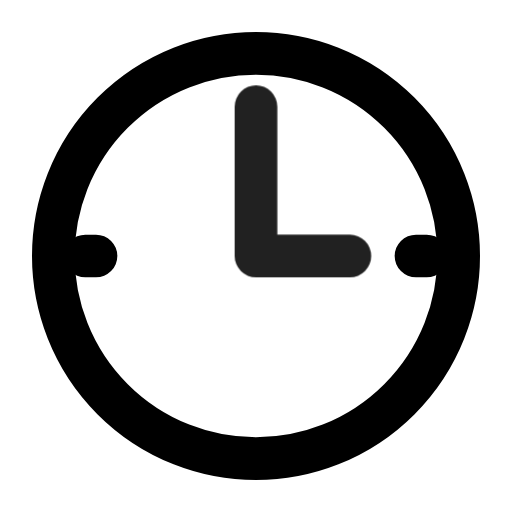
t = 0.00 s
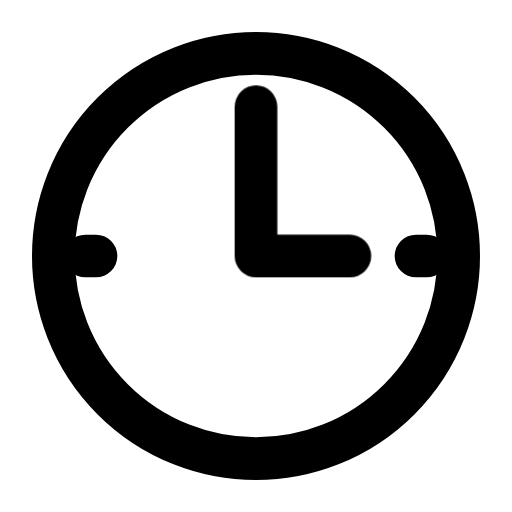
t = 0.90 s
t = 1.19 s: frame unchanged from t = 0.90 s, image omitted
t = 1.72 s: frame unchanged from t = 0.90 s, image omitted
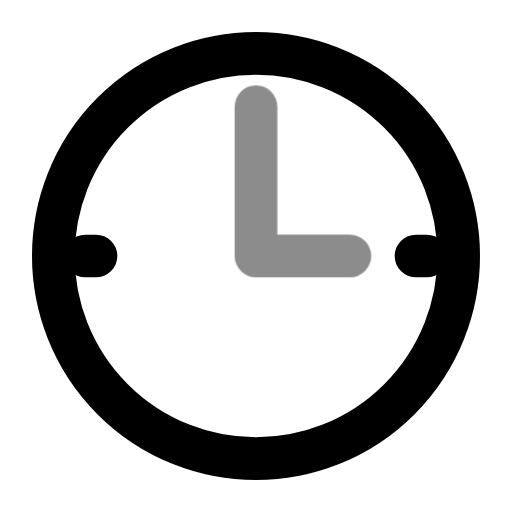
t = 2.36 s
t = 3.15 s: frame unchanged from t = 0.90 s, image omitted

The animated SVG that drew these frames (rendered in a browser with its animation timeline set to each time). Animation: 1 CSS @keyframes rule; one cycle of 3.55 s, repeats indefinitely.

<svg xmlns="http://www.w3.org/2000/svg" width="24" height="24" fill="none" stroke="currentColor" stroke-linecap="round" stroke-linejoin="round" stroke-width="2" viewBox="0 0 24 24">
    <!-- Generated by scripts/icon-expansion/generate.mjs -->
    <style>
        @media (prefers-reduced-motion: no-preference) {
            @keyframes ira-exp-pulse { 0%, 100% { opacity: 1; } 22% { opacity: .45; } 40% { opacity: 1; } }
            [data-ira-motion="dial-3-00"] { transform-box: fill-box; transform-origin: center; animation: ira-exp-pulse 2.65s ease-in-out -0.9s infinite; }
        }
    </style>
    <circle cx="12" cy="12" r="9.5"/><path d="M4 12h.5m15 0h.5"/>
    <g data-ira-motion="dial-3-00"><path d="M16.4 12L12 12 12 5"/></g>
</svg>
